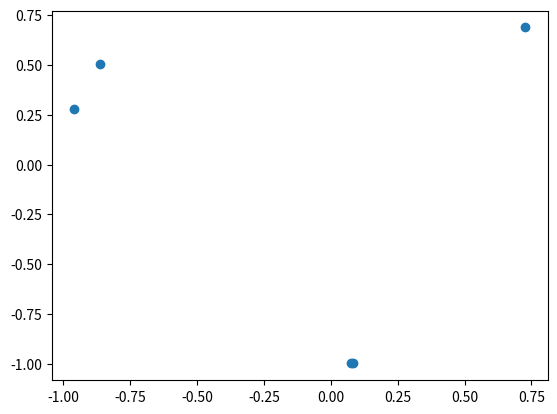

Recreate this plot in Python.
import math
import numpy as np
import matplotlib.pyplot as plt

angles = 2*math.pi*np.random.rand(5)
vel = np.array(list(zip(np.sin(angles),np.cos(angles))))
degree_Conv= angles *(180/math.pi)
plt.plot(vel[:,0],vel[:,1],'o')
plt.show()
# print(vel[: ,0],vel)